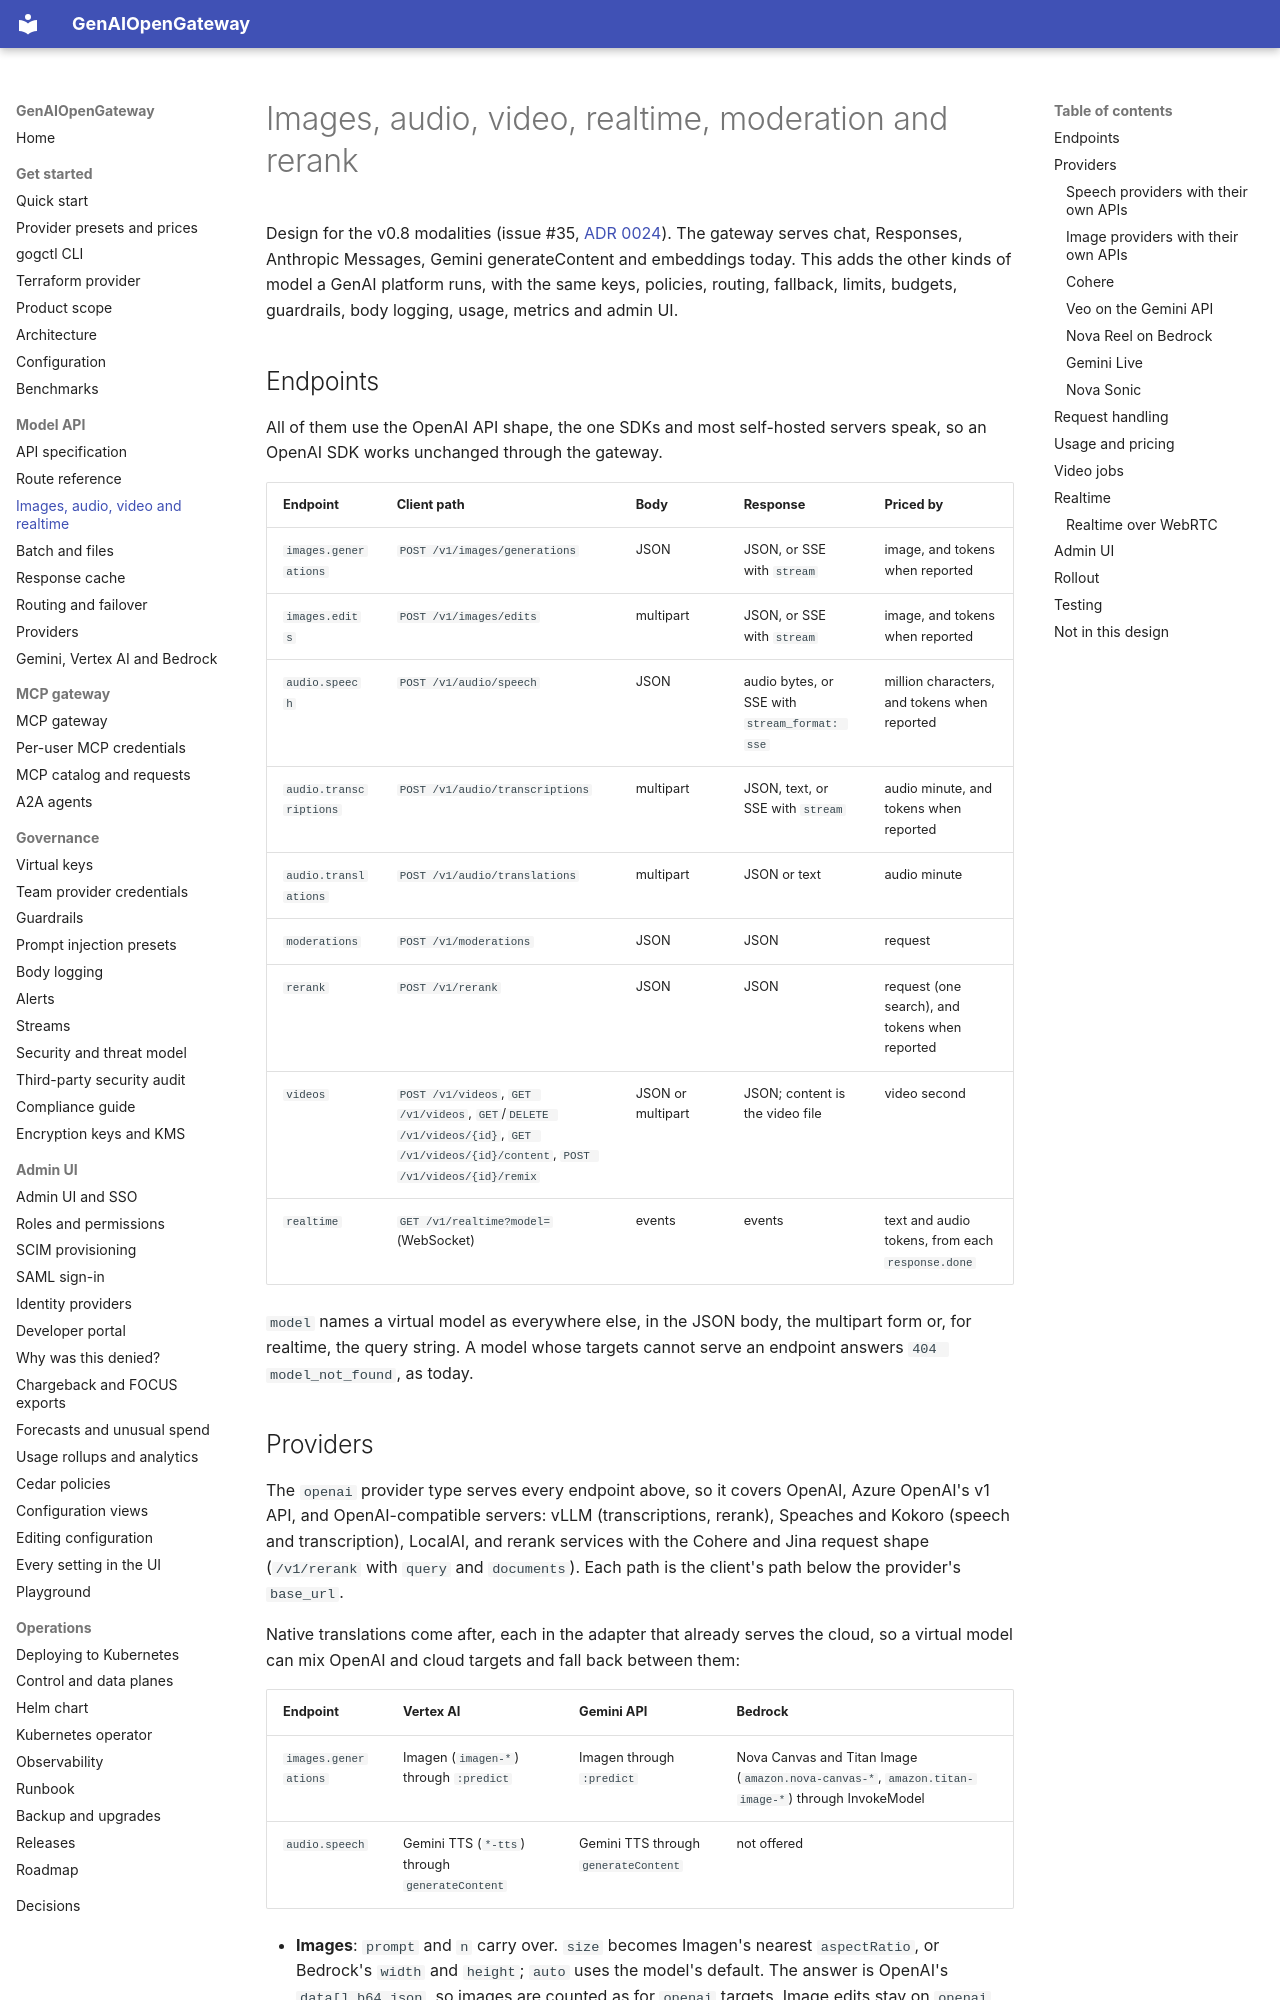

repository: rnikadi/genaiopengateway · page: modalities/index.html · generator: mkdocs

# Images, audio, video, realtime, moderation and rerank

Design for the v0.8 modalities (issue #35, [ADR 0024](adr/0024-modalities.md)). The gateway serves chat, Responses, Anthropic Messages, Gemini generateContent and embeddings today. This adds the other kinds of model a GenAI platform runs, with the same keys, policies, routing, fallback, limits, budgets, guardrails, body logging, usage, metrics and admin UI.

## Endpoints

All of them use the OpenAI API shape, the one SDKs and most self-hosted servers speak, so an OpenAI SDK works unchanged through the gateway.

| Endpoint | Client path | Body | Response | Priced by |
| --- | --- | --- | --- | --- |
| `images.generations` | `POST /v1/images/generations` | JSON | JSON, or SSE with `stream` | image, and tokens when reported |
| `images.edits` | `POST /v1/images/edits` | multipart | JSON, or SSE with `stream` | image, and tokens when reported |
| `audio.speech` | `POST /v1/audio/speech` | JSON | audio bytes, or SSE with `stream_format: sse` | million characters, and tokens when reported |
| `audio.transcriptions` | `POST /v1/audio/transcriptions` | multipart | JSON, text, or SSE with `stream` | audio minute, and tokens when reported |
| `audio.translations` | `POST /v1/audio/translations` | multipart | JSON or text | audio minute |
| `moderations` | `POST /v1/moderations` | JSON | JSON | request |
| `rerank` | `POST /v1/rerank` | JSON | JSON | request (one search), and tokens when reported |
| `videos` | `POST /v1/videos`, `GET /v1/videos`, `GET`/`DELETE /v1/videos/{id}`, `GET /v1/videos/{id}/content`, `POST /v1/videos/{id}/remix` | JSON or multipart | JSON; content is the video file | video second |
| `realtime` | `GET /v1/realtime?model=` (WebSocket) | events | events | text and audio tokens, from each `response.done` |

`model` names a virtual model as everywhere else, in the JSON body, the multipart form or, for realtime, the query string. A model whose targets cannot serve an endpoint answers `404 model_not_found`, as today.

## Providers

The `openai` provider type serves every endpoint above, so it covers OpenAI, Azure OpenAI's v1 API, and OpenAI-compatible servers: vLLM (transcriptions, rerank), Speaches and Kokoro (speech and transcription), LocalAI, and rerank services with the Cohere and Jina request shape (`/v1/rerank` with `query` and `documents`). Each path is the client's path below the provider's `base_url`.

Native translations come after, each in the adapter that already serves the cloud, so a virtual model can mix OpenAI and cloud targets and fall back between them:

| Endpoint | Vertex AI | Gemini API | Bedrock |
| --- | --- | --- | --- |
| `images.generations` | Imagen (`imagen-*`) through `:predict` | Imagen through `:predict` | Nova Canvas and Titan Image (`amazon.nova-canvas-*`, `amazon.titan-image-*`) through InvokeModel |
| `audio.speech` | Gemini TTS (`*-tts`) through `generateContent` | Gemini TTS through `generateContent` | not offered |

- **Images**: `prompt` and `n` carry over. `size` becomes Imagen's nearest `aspectRatio`, or Bedrock's `width` and `height`; `auto` uses the model's default. The answer is OpenAI's `data[].b64_json`, so images are counted as for `openai` targets. Image edits stay on `openai` targets.
- **Speech**: `input` is the text and `voice` is passed through as the Gemini voice name, such as `Kore`; OpenAI voice names are not mapped, since they sound different. Gemini returns 24 kHz PCM, which the gateway answers as WAV, or raw with `response_format: pcm`; other formats get `400`. Characters are counted as for `openai` targets, and the tokens Gemini reports are recorded too, since Google prices TTS by token.
- Which endpoint a cloud target serves follows from its model id, as chat and embeddings already do.
